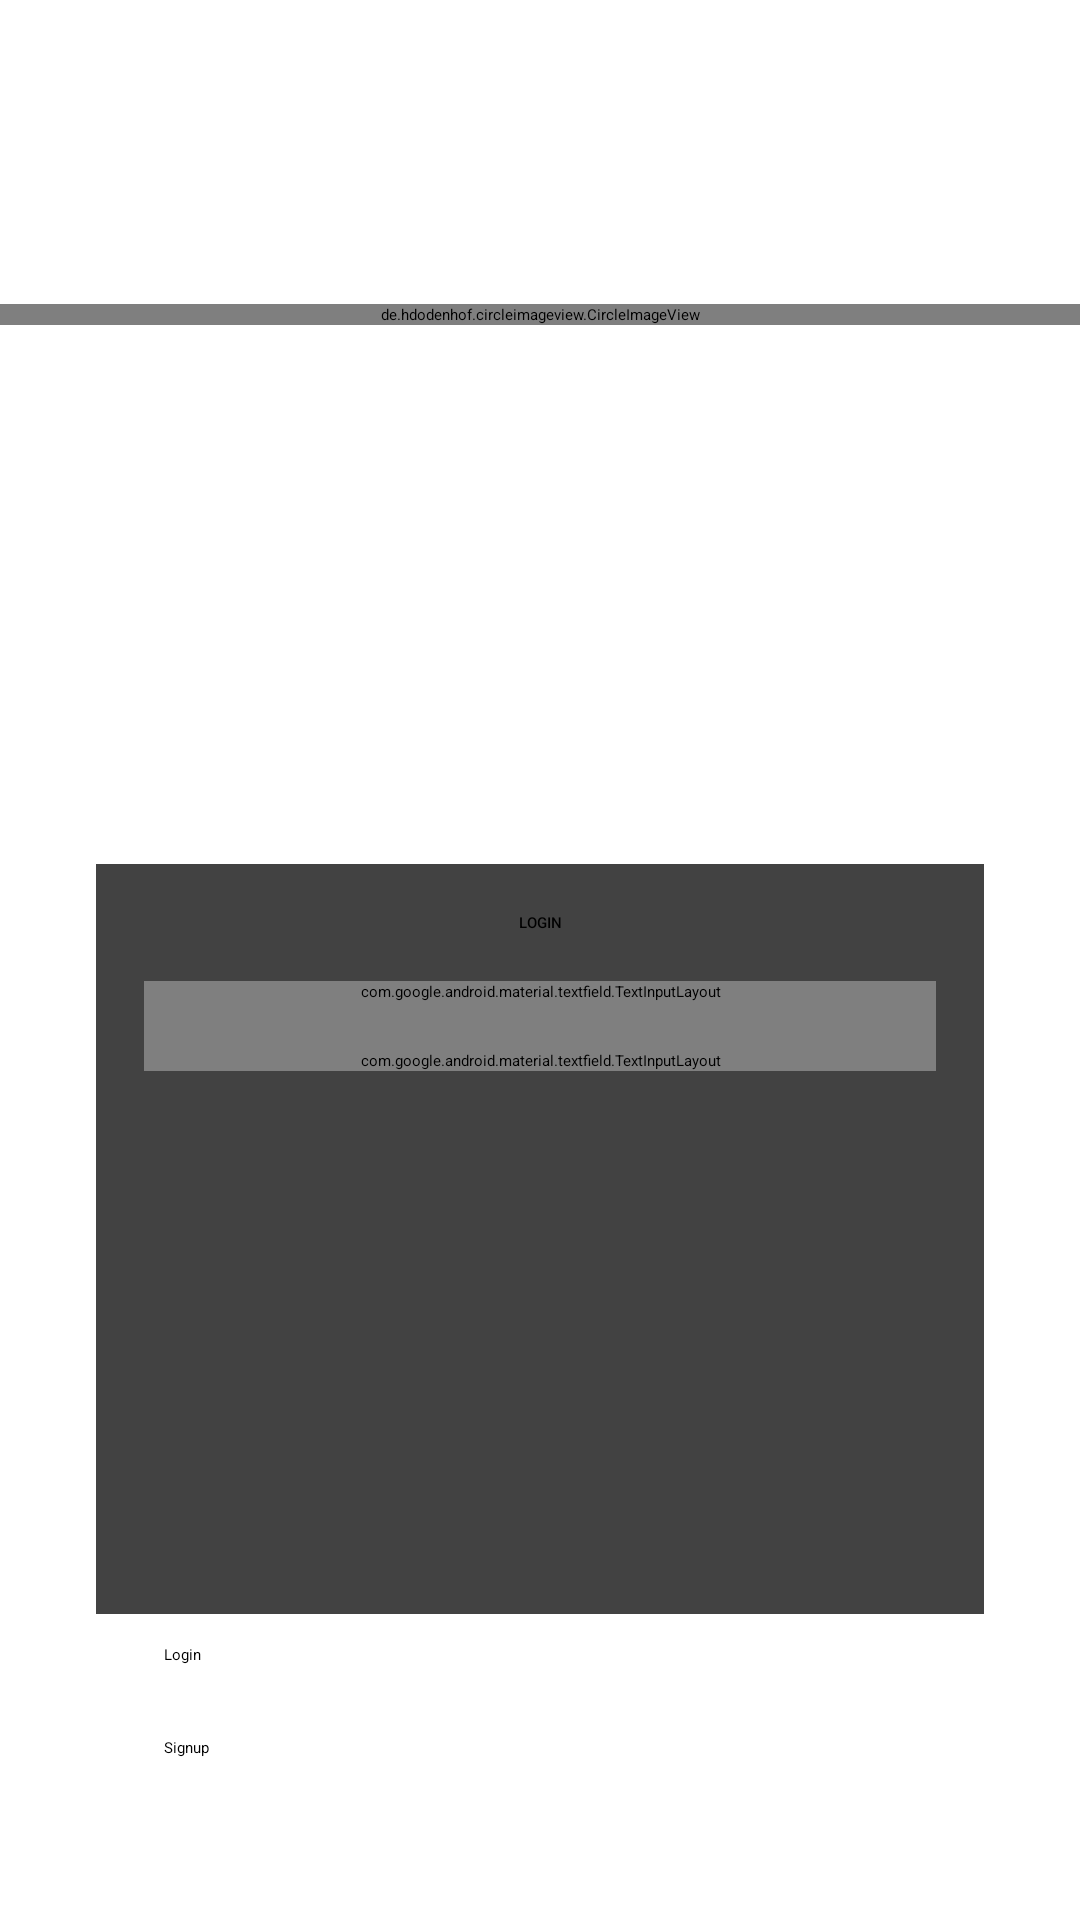

Layout XML and referenced resources for this Android screen:
<!-- AndroidManifest.xml: activity theme Theme.MusicPlayerAndContactsFinderNoActionBar -->
<!-- res/layout/activity_main.xml -->
<?xml version="1.0" encoding="utf-8"?>
<androidx.constraintlayout.widget.ConstraintLayout
    xmlns:android="http://schemas.android.com/apk/res/android"
    xmlns:app="http://schemas.android.com/apk/res-auto"
    xmlns:tools="http://schemas.android.com/tools"
    android:layout_width="match_parent"
    android:layout_height="match_parent"
    tools:context="com.example.loginandcontacts.MainActivity">

    <View
        android:id="@+id/view"
        android:layout_width="match_parent"
        android:layout_height="0dp"
        android:background="@drawable/gradient"
        app:layout_constraintTop_toBottomOf="@+id/middle_screen"
        app:layout_constraintTop_toTopOf="parent" />


    <de.hdodenhof.circleimageview.CircleImageView
        android:layout_width="match_parent"
        android:layout_height="wrap_content"
        android:src="@drawable/home"
        app:civ_border_color="#FF000000"
        app:civ_border_width="0dp"
        app:civ_circle_background_color="@color/white"
        app:layout_constraintBottom_toBottomOf="parent"
        app:layout_constraintLeft_toLeftOf="parent"
        app:layout_constraintRight_toRightOf="parent"
        app:layout_constraintTop_toTopOf="parent"
        app:layout_constraintVertical_bias="0.16000003"/>

    <androidx.constraintlayout.widget.Guideline
        android:id="@+id/middle_screen"
        android:layout_width="wrap_content"
        android:layout_height="wrap_content"
        android:orientation="horizontal"
        app:layout_constraintGuide_percent="0.5"/>

    <androidx.constraintlayout.widget.Guideline
        android:id="@+id/less_middle_screen"
        android:layout_width="wrap_content"
        android:layout_height="wrap_content"
        android:orientation="horizontal"
        app:layout_constraintGuide_percent="0.4"/>

    <androidx.cardview.widget.CardView
        android:id="@+id/cv"
        android:layout_width="match_parent"
        android:layout_height="250dp"
        android:layout_margin="32dp"
        android:padding="8dp"
        app:layout_constraintTop_toBottomOf="@+id/less_middle_screen">

    <androidx.constraintlayout.widget.ConstraintLayout
        android:layout_width="match_parent"
        android:layout_height="match_parent">

        <TextView
            android:id="@+id/tv_login"
            android:layout_width="match_parent"
            android:layout_height="wrap_content"
            android:text="LOGIN"
            style="@style/TextAppearance.MaterialComponents.Headline6"
            android:layout_marginTop="16dp"
            android:layout_marginRight="16dp"
            android:layout_marginLeft="16dp"
            android:gravity="center"
            app:layout_constraintTop_toTopOf="parent" />

        <com.google.android.material.textfield.TextInputLayout
            android:id="@+id/tile_email"
            android:layout_width="match_parent"
            android:layout_height="wrap_content"
            android:layout_marginTop="16dp"
            android:layout_marginRight="16dp"
            android:layout_marginLeft="16dp"
            app:layout_constraintTop_toBottomOf="@+id/tv_login">

        <com.google.android.material.textfield.TextInputEditText
            android:id="@+id/tile_user"
            android:layout_width="match_parent"
            android:layout_height="wrap_content"
            android:background="@color/white"
            android:hint="Email"
            style="@style/TextAppearance.MaterialComponents.Body1"
            android:inputType="textEmailAddress"/>

        </com.google.android.material.textfield.TextInputLayout>

        <com.google.android.material.textfield.TextInputLayout
            android:layout_width="match_parent"
            android:layout_height="wrap_content"
            android:paddingTop="16dp"
            android:layout_marginRight="16dp"
            android:layout_marginLeft="16dp"
            app:layout_constraintTop_toBottomOf="@+id/tile_email">

            <com.google.android.material.textfield.TextInputEditText
                android:id="@+id/tile_password"
                android:layout_width="match_parent"
                android:layout_height="wrap_content"
                android:background="@color/white"
                android:hint="Password"
                android:inputType="textPassword" />

        </com.google.android.material.textfield.TextInputLayout>
    </androidx.constraintlayout.widget.ConstraintLayout>
    </androidx.cardview.widget.CardView>

    <Button
        android:id="@+id/mb_login"
        android:layout_width="250dp"
        android:layout_height="wrap_content"
        android:layout_marginTop="10dp"
        android:layout_marginBottom="24dp"
        android:backgroundTint="#0136AA"
        android:text="Login"
        app:layout_constraintBottom_toTopOf="@+id/mb_signup"
        app:layout_constraintHorizontal_bias="0.496"
        app:layout_constraintLeft_toLeftOf="parent"
        app:layout_constraintRight_toRightOf="parent"
        app:layout_constraintTop_toBottomOf="@+id/cv" />

    <Button
        android:id="@+id/mb_signup"
        android:layout_width="250dp"
        android:layout_height="wrap_content"
        android:layout_marginTop="24dp"
        android:backgroundTint="#0136AA"
        android:text="Signup"
        app:layout_constraintHorizontal_bias="0.496"
        app:layout_constraintLeft_toLeftOf="parent"
        app:layout_constraintRight_toRightOf="parent"
        app:layout_constraintTop_toBottomOf="@+id/mb_login" />


</androidx.constraintlayout.widget.ConstraintLayout>
<!-- resources referenced by this layout -->
<resources>

  <!-- not gathered from this repository: default colours our renderer supplied (Android Studio template values) -->
  <color name="white">#FFFFFFFF</color>
</resources>
